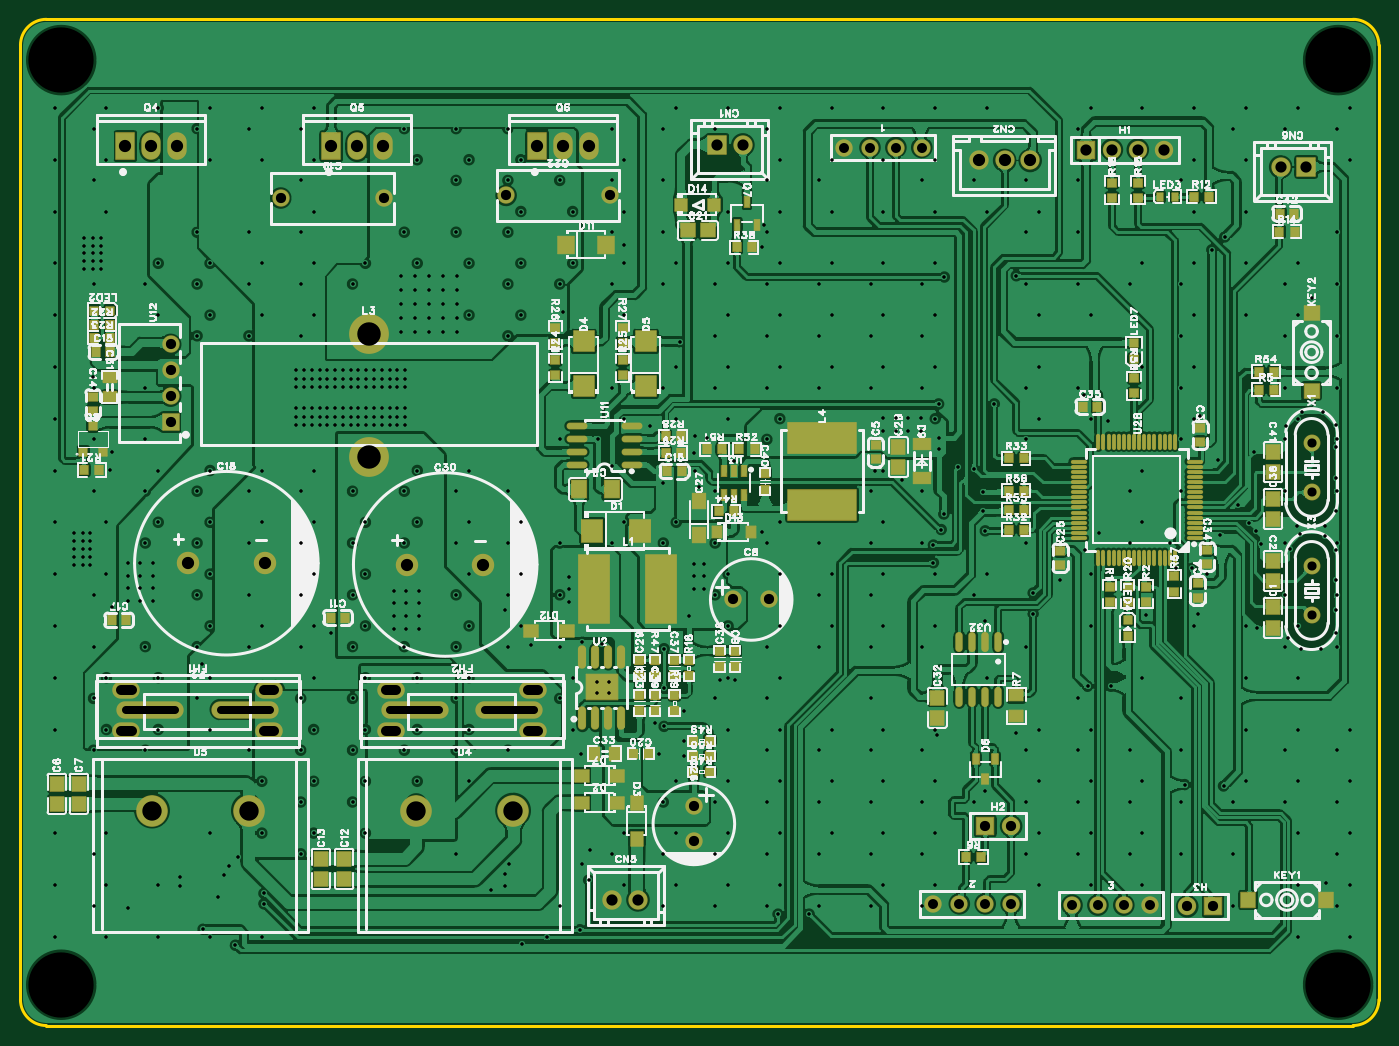
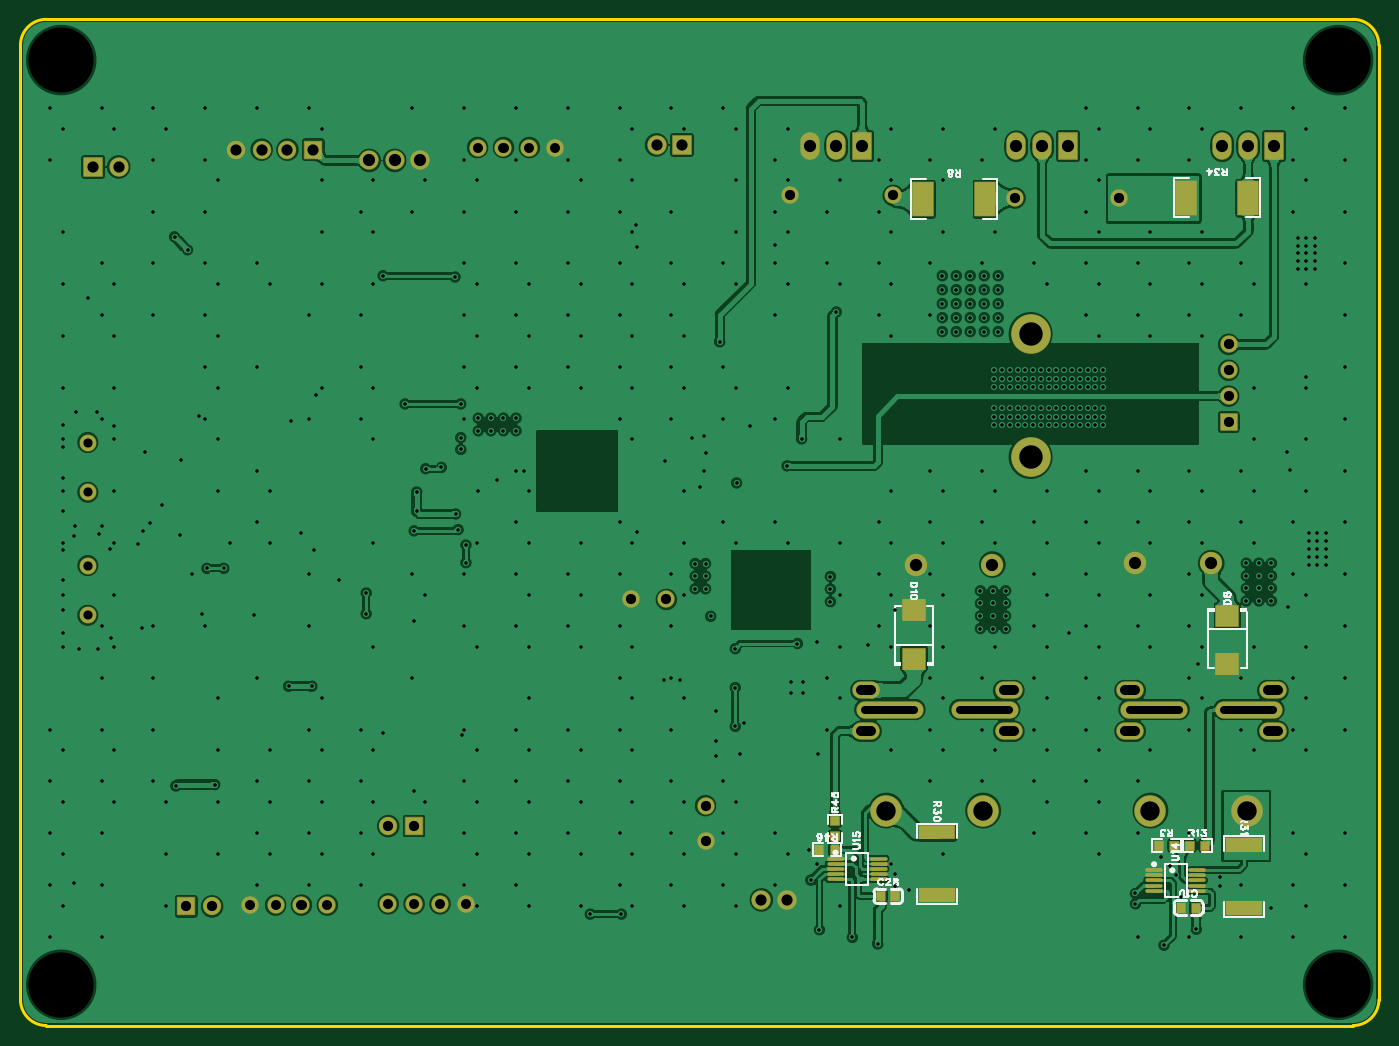
Circuit board: 12 layer files. Board 133.2 x 98.7 mm.
- drill: Drill_NPTH_Through.DRL (244 bytes)
- drill: Drill_PTH_Through.DRL (14683 bytes)
- drill: Drill_PTH_Through_Via.DRL (12466 bytes)
- outline: Gerber_BoardOutlineLayer.GKO (625 bytes)
- bottom_copper: Gerber_BottomLayer.GBL (242382 bytes)
- paste: Gerber_BottomPasteMaskLayer.GBP (5543 bytes)
- bottom_silk: Gerber_BottomSilkscreenLayer.GBO (17299 bytes)
- bottom_mask: Gerber_BottomSolderMaskLayer.GBS (4538 bytes)
- top_copper: Gerber_TopLayer.GTL (509296 bytes)
- paste: Gerber_TopPasteMaskLayer.GTP (33712 bytes)
- top_silk: Gerber_TopSilkscreenLayer.GTO (158791 bytes)
- top_mask: Gerber_TopSolderMaskLayer.GTS (12294 bytes)

=== drill: Drill_NPTH_Through.DRL ===
;TYPE=NON_PLATED
;Layer: NPTH_Through
;EasyEDA Pro v3.2.91, 2026-07-09 07:33:28
;Gerber Generator version 0.3
M48
METRIC,LZ,0000.00000
;Hole size 1 = 6.40000 METRIC
T01C6.40000
%
G05
G90
T01
X4.0Y94.679
X4.0Y4.0
X129.223Y94.679
X129.223Y4.0
M30
=== drill: Drill_PTH_Through.DRL (14683 bytes, source omitted) ===
=== drill: Drill_PTH_Through_Via.DRL (12466 bytes, source omitted) ===
=== outline: Gerber_BoardOutlineLayer.GKO ===
G04 Layer: BoardOutlineLayer*
G04 EasyEDA Pro v3.2.91, 2026-07-09 07:33:27*
G04 Gerber Generator version 0.3*
G04 Scale: 100 percent, Rotated: No, Reflected: No*
G04 Dimensions in millimeters*
G04 Leading zeros omitted, absolute positions, 4 integers and 5 decimals*
G04 Generated by one-click*
%FSLAX45Y45*%
%MOMM*%
%ADD10C,0.254*%
%ADD11C,0.2963*%
G75*


G04 Rect Start*
G54D10*
G01X0Y254000D02*
G01X0Y9613900D01*
G02X254000Y9867900I254000J0D01*
G01X13068300Y9867900D01*
G02X13322300Y9613900I0J-254000D01*
G01X13322300Y254000D01*
G02X13068300Y0I-254000J0D01*
G01X254000Y0D01*
G02X0Y254000I0J254000D01*
G04 Rect End*

M02*


=== bottom_copper: Gerber_BottomLayer.GBL (242382 bytes, source omitted) ===
=== paste: Gerber_BottomPasteMaskLayer.GBP ===
G04 Layer: BottomPasteMaskLayer*
G04 EasyEDA Pro v3.2.91, 2026-07-09 07:33:27*
G04 Gerber Generator version 0.3*
G04 Scale: 100 percent, Rotated: No, Reflected: No*
G04 Dimensions in millimeters*
G04 Leading zeros omitted, absolute positions, 4 integers and 5 decimals*
G04 Generated by one-click*
%FSLAX45Y45*%
%MOMM*%
%ADD10R,0.8X0.9*%
%ADD11R,2.1924X2.04749*%
%ADD12R,2.0X3.29999*%
%ADD13O,1.62001X0.28001*%
%ADD14C,0.8146*%
G75*


G04 PolygonModel Start*
G36*
G01X2122805Y1805297D02*
G01X2122805Y1780299D01*
G01X2152805Y1780299D01*
G01X2152805Y1750299D01*
G01X2122805Y1750299D01*
G01X2122805Y1725298D01*
G01X2127804Y1720299D01*
G01X2212805Y1720299D01*
G01X2217804Y1725298D01*
G01X2217804Y1805297D01*
G01X2212805Y1810299D01*
G01X2127804Y1810299D01*
G01X2122805Y1805297D01*
G37*
G36*
G01X1952805Y1810299D02*
G01X1947804Y1805297D01*
G01X1947804Y1725298D01*
G01X1952805Y1720299D01*
G01X2037804Y1720299D01*
G01X2042805Y1725298D01*
G01X2042805Y1750299D01*
G01X2012805Y1750299D01*
G01X2012805Y1780299D01*
G01X2042805Y1780299D01*
G01X2042805Y1805297D01*
G01X2037804Y1810299D01*
G01X1952805Y1810299D01*
G37*
G36*
G01X1737995Y1725303D02*
G01X1737995Y1750301D01*
G01X1707995Y1750301D01*
G01X1707995Y1780301D01*
G01X1737995Y1780301D01*
G01X1737995Y1805302D01*
G01X1732996Y1810301D01*
G01X1647995Y1810301D01*
G01X1642996Y1805302D01*
G01X1642996Y1725303D01*
G01X1647995Y1720301D01*
G01X1732996Y1720301D01*
G01X1737995Y1725303D01*
G37*
G36*
G01X1907995Y1720301D02*
G01X1912996Y1725303D01*
G01X1912996Y1805302D01*
G01X1907995Y1810301D01*
G01X1822996Y1810301D01*
G01X1817995Y1805302D01*
G01X1817995Y1780301D01*
G01X1847995Y1780301D01*
G01X1847995Y1750301D01*
G01X1817995Y1750301D01*
G01X1817995Y1725303D01*
G01X1822996Y1720301D01*
G01X1907995Y1720301D01*
G37*
G36*
G01X4167901Y1829999D02*
G01X4261947Y1829999D01*
G01X4271945Y1839999D01*
G01X4271947Y1863606D01*
G01X4281947Y1873606D01*
G01X4379453Y1873606D01*
G01X4389453Y1863606D01*
G01X4389453Y1839999D01*
G01X4399453Y1829999D01*
G01X4493499Y1829999D01*
G01X4503499Y1839999D01*
G01X4503499Y1948254D01*
G01X4493499Y1958254D01*
G01X4167901Y1958254D01*
G01X4157901Y1948254D01*
G01X4157901Y1839999D01*
G01X4167901Y1829999D01*
G37*
G36*
G01X4167901Y1345001D02*
G01X4157901Y1335001D01*
G01X4157901Y1226746D01*
G01X4167901Y1216746D01*
G01X4493499Y1216746D01*
G01X4503499Y1226746D01*
G01X4503499Y1335001D01*
G01X4493499Y1345001D01*
G01X4399453Y1345001D01*
G01X4389455Y1335001D01*
G01X4389453Y1311394D01*
G01X4379453Y1301394D01*
G01X4281947Y1301394D01*
G01X4271947Y1311394D01*
G01X4271947Y1335001D01*
G01X4261947Y1345001D01*
G01X4167901Y1345001D01*
G37*
G36*
G01X1158001Y1702999D02*
G01X1252047Y1702999D01*
G01X1262045Y1712999D01*
G01X1262047Y1736606D01*
G01X1272047Y1746606D01*
G01X1369553Y1746606D01*
G01X1379553Y1736606D01*
G01X1379553Y1712999D01*
G01X1389553Y1702999D01*
G01X1483599Y1702999D01*
G01X1493599Y1712999D01*
G01X1493599Y1821254D01*
G01X1483599Y1831254D01*
G01X1158001Y1831254D01*
G01X1148001Y1821254D01*
G01X1148001Y1712999D01*
G01X1158001Y1702999D01*
G37*
G36*
G01X1158001Y1218001D02*
G01X1148001Y1208001D01*
G01X1148001Y1099746D01*
G01X1158001Y1089746D01*
G01X1483599Y1089746D01*
G01X1493599Y1099746D01*
G01X1493599Y1208001D01*
G01X1483599Y1218001D01*
G01X1389553Y1218001D01*
G01X1379555Y1208001D01*
G01X1379553Y1184394D01*
G01X1369553Y1174394D01*
G01X1272047Y1174394D01*
G01X1262047Y1184394D01*
G01X1262047Y1208001D01*
G01X1252047Y1218001D01*
G01X1158001Y1218001D01*
G37*
G36*
G01X5294003Y1970405D02*
G01X5319001Y1970405D01*
G01X5319001Y2000405D01*
G01X5349001Y2000405D01*
G01X5349001Y1970405D01*
G01X5374002Y1970405D01*
G01X5379001Y1975404D01*
G01X5379001Y2060405D01*
G01X5374002Y2065404D01*
G01X5294003Y2065404D01*
G01X5289001Y2060405D01*
G01X5289001Y1975404D01*
G01X5294003Y1970405D01*
G37*
G36*
G01X5289001Y1800405D02*
G01X5294003Y1795404D01*
G01X5374002Y1795404D01*
G01X5379001Y1800405D01*
G01X5379001Y1885404D01*
G01X5374002Y1890405D01*
G01X5349001Y1890405D01*
G01X5349001Y1860405D01*
G01X5319001Y1860405D01*
G01X5319001Y1890405D01*
G01X5294003Y1890405D01*
G01X5289001Y1885404D01*
G01X5289001Y1800405D01*
G37*
G36*
G01X5451554Y1765397D02*
G01X5451554Y1740398D01*
G01X5481554Y1740398D01*
G01X5481554Y1710398D01*
G01X5451554Y1710398D01*
G01X5451554Y1685397D01*
G01X5456552Y1680398D01*
G01X5541554Y1680398D01*
G01X5546552Y1685397D01*
G01X5546552Y1765397D01*
G01X5541554Y1770398D01*
G01X5456552Y1770398D01*
G01X5451554Y1765397D01*
G37*
G36*
G01X5281554Y1770398D02*
G01X5276553Y1765397D01*
G01X5276553Y1685397D01*
G01X5281554Y1680398D01*
G01X5366553Y1680398D01*
G01X5371554Y1685397D01*
G01X5371554Y1710398D01*
G01X5341554Y1710398D01*
G01X5341554Y1740398D01*
G01X5371554Y1740398D01*
G01X5371554Y1765397D01*
G01X5366553Y1770398D01*
G01X5281554Y1770398D01*
G37*

G04 Pad Start*
G54D10*
G01X1796898Y1155700D03*
G01X1936902Y1155700D03*
G01X4883302Y1270000D03*
G01X4743298Y1270000D03*
G54D11*
G01X1485900Y3548532D03*
G01X1485900Y4020668D03*
G01X4559300Y4071468D03*
G01X4559300Y3599332D03*
G54D12*
G01X4472229Y8102600D03*
G01X3858971Y8102600D03*
G01X1894129Y8115300D03*
G01X1280871Y8115300D03*
G54D13*
G01X2204898Y1522400D03*
G01X2204898Y1472387D03*
G01X2204898Y1422400D03*
G01X2204898Y1372387D03*
G01X2204898Y1322400D03*
G01X1782902Y1522400D03*
G01X1782902Y1472387D03*
G01X1782902Y1422400D03*
G01X1782902Y1372387D03*
G01X1782902Y1322400D03*
G01X5329098Y1636700D03*
G01X5329098Y1586687D03*
G01X5329098Y1536700D03*
G01X5329098Y1486687D03*
G01X5329098Y1436700D03*
G01X4907102Y1636700D03*
G01X4907102Y1586687D03*
G01X4907102Y1536700D03*
G01X4907102Y1486687D03*
G01X4907102Y1436700D03*
G04 Pad End*

M02*


=== bottom_silk: Gerber_BottomSilkscreenLayer.GBO (17299 bytes, source omitted) ===
=== bottom_mask: Gerber_BottomSolderMaskLayer.GBS ===
G04 Layer: BottomSolderMaskLayer*
G04 EasyEDA Pro v3.2.91, 2026-07-09 07:33:27*
G04 Gerber Generator version 0.3*
G04 Scale: 100 percent, Rotated: No, Reflected: No*
G04 Dimensions in millimeters*
G04 Leading zeros omitted, absolute positions, 4 integers and 5 decimals*
G04 Generated by one-click*
%FSLAX45Y45*%
%MOMM*%
%AMRoundRect*1,1,$1,$2,$3*1,1,$1,$4,$5*1,1,$1,0-$2,0-$3*1,1,$1,0-$4,0-$5*20,1,$1,$2,$3,$4,$5,0*20,1,$1,$4,$5,0-$2,0-$3,0*20,1,$1,0-$2,0-$3,0-$4,0-$5,0*20,1,$1,0-$4,0-$5,$2,$3,0*4,1,4,$2,$3,$4,$5,0-$2,0-$3,0-$4,0-$5,$2,$3,0*%
%ADD10C,1.7016*%
%ADD11RoundRect,0.1016X-0.4X0.45X0.4X0.45*%
%ADD12C,2.20002*%
%ADD13RoundRect,0.1016X-0.9X0.9X0.9X0.9*%
%ADD14C,1.9016*%
%ADD15C,1.9019*%
%ADD16C,1.9*%
%ADD17RoundRect,0.1016X-1.0962X-1.02375X-1.0962X1.02375*%
%ADD18O,6.60161X1.7016*%
%ADD19O,2.70002X1.70002*%
%ADD20RoundRect,0.1016X-0.85X0.85X0.85X0.85*%
%ADD21C,1.8016*%
%ADD22C,3.90159*%
%ADD23O,1.9016X2.70159*%
%ADD24RoundRect,0.1016X-0.9X1.3X0.9X1.3*%
%ADD25RoundRect,0.1016X-0.40324X0.432X0.40324X0.432*%
%ADD26RoundRect,0.1016X-1.0X1.65X1.0X1.65*%
%ADD27RoundRect,0.1016X-1.728X-0.64126X-1.728X0.64126*%
%ADD28RoundRect,0.1016X-0.432X-0.40324X-0.432X0.40324*%
%ADD29C,3.10159*%
%ADD30RoundRect,0.1016X-0.8X-0.8X-0.8X0.8*%
%ADD31O,1.72161X0.38161*%
%ADD32C,1.66159*%
G75*


G04 Pad Start*
G54D10*
G01X8839192Y8610595D03*
G01X8585192Y8610595D03*
G01X8331192Y8610595D03*
G01X8077192Y8610595D03*
G01X9715492Y1193795D03*
G01X9461492Y1193795D03*
G01X9207492Y1193795D03*
G01X8953492Y1193795D03*
G01X10312408Y1181105D03*
G01X10566408Y1181105D03*
G01X10820408Y1181105D03*
G01X11074408Y1181105D03*
G01X7337811Y4178313D03*
G01X6987799Y4178313D03*
G54D11*
G01X1796898Y1155700D03*
G01X1936902Y1155700D03*
G54D12*
G01X1644294Y4533900D03*
G01X2394306Y4533900D03*
G54D10*
G01X3568705Y8115305D03*
G01X2552705Y8115305D03*
G01X5778505Y8140705D03*
G01X4762505Y8140705D03*
G01X6604013Y1806189D03*
G01X6604013Y2156201D03*
G54D11*
G01X4883302Y1270000D03*
G01X4743298Y1270000D03*
G54D12*
G01X3790594Y4521200D03*
G01X4540606Y4521200D03*
G54D13*
G01X6834505Y8636000D03*
G54D14*
G01X7084695Y8636000D03*
G54D16*
G01X9902012Y8483600D03*
G01X9652025Y8483600D03*
G01X9402013Y8483600D03*
G54D14*
G01X6056005Y1231892D03*
G01X5805815Y1231892D03*
G01X12359005Y8420100D03*
G54D13*
G01X12609195Y8420100D03*
G54D17*
G01X1485900Y3548532D03*
G01X1485900Y4020668D03*
G01X4559300Y4071468D03*
G01X4559300Y3599332D03*
G54D18*
G01X4795698Y3098800D03*
G01X3865702Y3098800D03*
G01X2204898Y3098800D03*
G01X1274902Y3098800D03*
G54D19*
G01X2439899Y2886100D03*
G01X2439899Y3286100D03*
G01X1039901Y3286100D03*
G01X1039901Y2886100D03*
G01X5030097Y2886100D03*
G01X5030097Y3286100D03*
G01X3630099Y3286100D03*
G01X3630099Y2886100D03*
G54D20*
G01X10449626Y8589404D03*
G54D21*
G01X10703626Y8589404D03*
G01X10957626Y8589404D03*
G01X11211626Y8589404D03*
G54D20*
G01X9461500Y1955800D03*
G54D21*
G01X9715500Y1955800D03*
G54D20*
G01X11696700Y1168400D03*
G54D21*
G01X11442700Y1168400D03*
G54D22*
G01X3416308Y6781803D03*
G01X3416308Y5575303D03*
G54D23*
G01X1282677Y8623788D03*
G01X1536703Y8622797D03*
G54D24*
G01X1028677Y8623788D03*
G54D23*
G01X3301977Y8623788D03*
G01X3556003Y8622797D03*
G54D24*
G01X3047977Y8623788D03*
G54D23*
G01X5321277Y8623788D03*
G01X5575303Y8622797D03*
G54D24*
G01X5067277Y8623788D03*
G54D25*
G01X2007464Y1765300D03*
G01X2158136Y1765300D03*
G54D26*
G01X4472229Y8102600D03*
G01X3858971Y8102600D03*
G54D25*
G01X1853336Y1765300D03*
G01X1702664Y1765300D03*
G54D27*
G01X4330700Y1894129D03*
G01X4330700Y1280871D03*
G01X1320800Y1767129D03*
G01X1320800Y1153871D03*
G54D26*
G01X1894129Y8115300D03*
G01X1280871Y8115300D03*
G54D28*
G01X5334000Y1855064D03*
G01X5334000Y2005736D03*
G54D25*
G01X5336212Y1725399D03*
G01X5486885Y1725399D03*
G54D29*
G01X3881095Y2108200D03*
G01X4831105Y2108200D03*
G01X1290295Y2108200D03*
G01X2240305Y2108200D03*
G54D30*
G01X1473190Y5918200D03*
G54D10*
G01X1473190Y6172200D03*
G01X1473190Y6426200D03*
G01X1473190Y6680200D03*
G54D31*
G01X2204898Y1522400D03*
G01X2204898Y1472387D03*
G01X2204898Y1422400D03*
G01X2204898Y1372387D03*
G01X2204898Y1322400D03*
G01X1782902Y1522400D03*
G01X1782902Y1472387D03*
G01X1782902Y1422400D03*
G01X1782902Y1372387D03*
G01X1782902Y1322400D03*
G01X5329098Y1636700D03*
G01X5329098Y1586687D03*
G01X5329098Y1536700D03*
G01X5329098Y1486687D03*
G01X5329098Y1436700D03*
G01X4907102Y1636700D03*
G01X4907102Y1586687D03*
G01X4907102Y1536700D03*
G01X4907102Y1486687D03*
G01X4907102Y1436700D03*
G54D32*
G01X12661900Y5229708D03*
G01X12661900Y5717692D03*
G01X12661900Y4023208D03*
G01X12661900Y4511192D03*
G04 Pad End*

M02*


=== top_copper: Gerber_TopLayer.GTL (509296 bytes, source omitted) ===
=== paste: Gerber_TopPasteMaskLayer.GTP (33712 bytes, source omitted) ===
=== top_silk: Gerber_TopSilkscreenLayer.GTO (158791 bytes, source omitted) ===
=== top_mask: Gerber_TopSolderMaskLayer.GTS (12294 bytes, source omitted) ===
